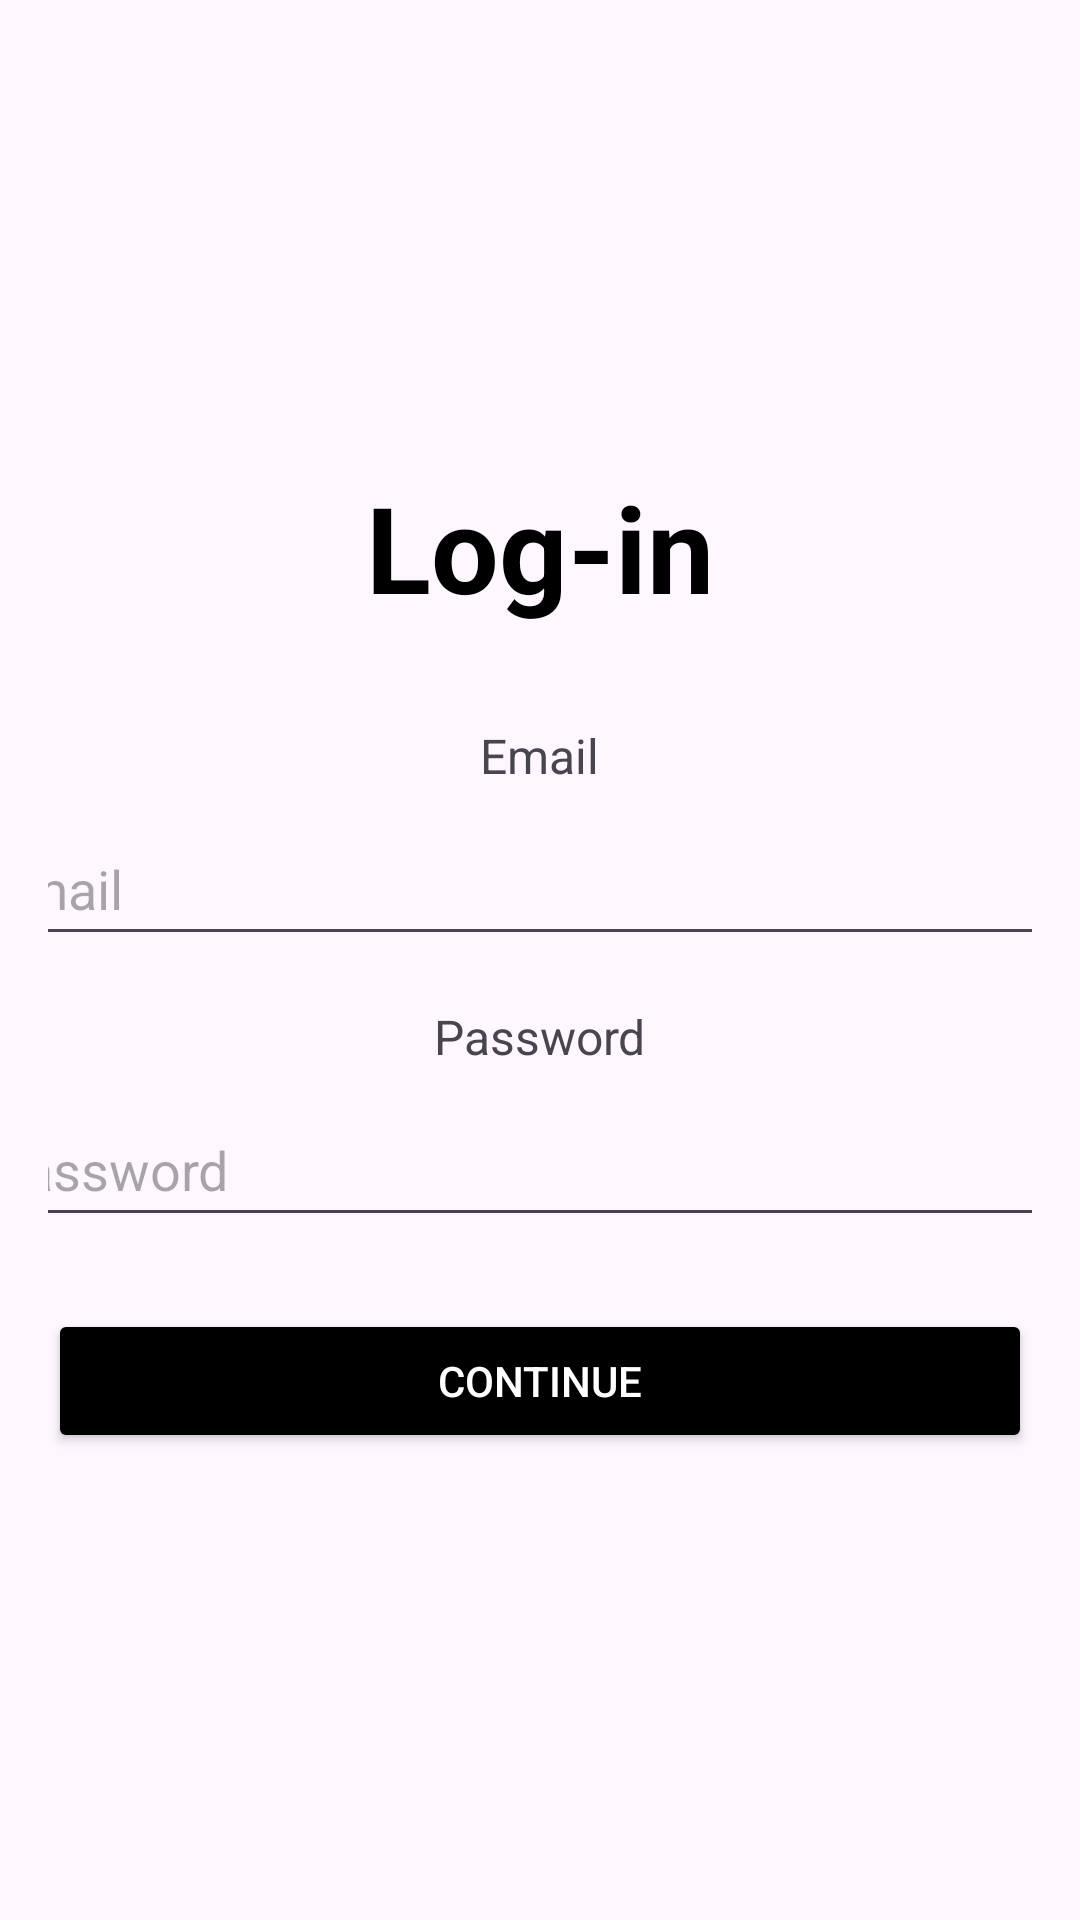

Produce the Android XML layout that renders to this screen, including the resource entries it uses.
<!-- AndroidManifest.xml: application theme Theme.Influencify -->
<!-- res/layout/activity_login.xml -->
<?xml version="1.0" encoding="utf-8"?>
<LinearLayout xmlns:android="http://schemas.android.com/apk/res/android"
    android:layout_width="match_parent"
    android:layout_height="match_parent"
    android:orientation="vertical"
    android:gravity="center"
    android:padding="16dp">

    
    <TextView
        android:id="@+id/tv_login_title"
        android:layout_width="wrap_content"
        android:layout_height="wrap_content"
        android:layout_marginBottom="32dp"
        android:text="Log-in"
        android:textColor="@android:color/black"
        android:textSize="40sp"
        android:textStyle="bold" />

    
    <TextView
        android:id="@+id/tv_email_label"
        android:layout_width="wrap_content"
        android:layout_height="wrap_content"
        android:text="Email"
        android:textSize="16sp"
        android:layout_marginBottom="8dp"/>

    <EditText
        android:id="@+id/et_login_email"
        android:layout_width="375dp"
        android:layout_height="48dp"
        android:hint="Email"
        android:inputType="textEmailAddress"
        android:layout_marginBottom="16dp"/>

    
    <TextView
        android:id="@+id/tv_password_label"
        android:layout_width="wrap_content"
        android:layout_height="wrap_content"
        android:text="Password"
        android:textSize="16sp"
        android:layout_marginBottom="8dp"/>

    <EditText
        android:id="@+id/et_login_password"
        android:layout_width="375dp"
        android:layout_height="48dp"
        android:hint="Password"
        android:inputType="textPassword"
        android:layout_marginBottom="24dp"/>

    
    <Button
        android:id="@+id/btn_login_continue"
        android:layout_width="match_parent"
        android:layout_height="wrap_content"
        android:text="Continue"
        android:textColor="@android:color/white"
        android:backgroundTint="#000000"/>

</LinearLayout>
<!-- resources referenced by this layout -->
<resources>
  <style name="Theme.Influencify" parent="Base.Theme.Influencify" />
  <style name="Base.Theme.Influencify" parent="Theme.Material3.DayNight.NoActionBar">
          
          
      </style>
</resources>
